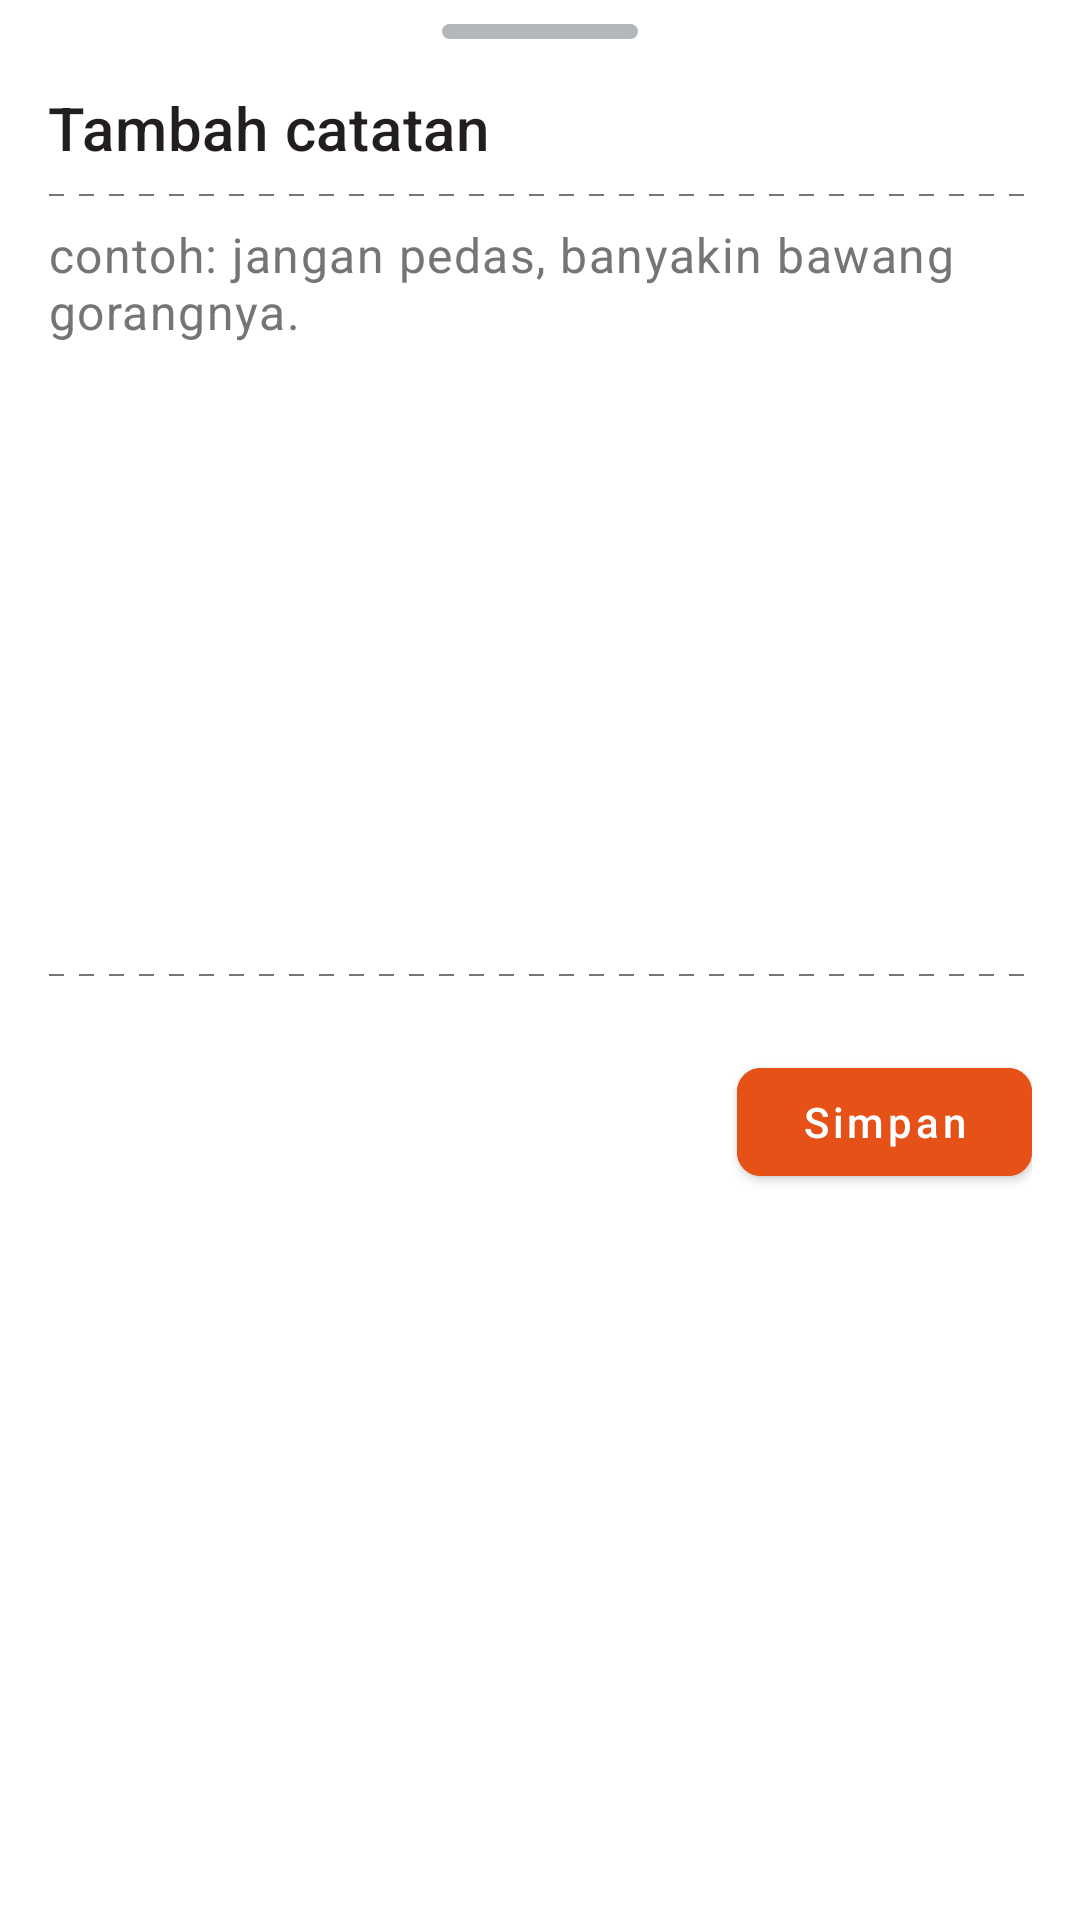

This screen was rendered from an Android layout file. Write that file and the resources it references.
<!-- AndroidManifest.xml: application theme Theme.Kelilink -->
<!-- res/layout/fragment_note.xml -->
<?xml version="1.0" encoding="utf-8"?>
<androidx.constraintlayout.widget.ConstraintLayout xmlns:android="http://schemas.android.com/apk/res/android"
    xmlns:tools="http://schemas.android.com/tools"
    android:layout_width="match_parent"
    android:layout_height="match_parent"
    android:paddingHorizontal="@dimen/margin_layout"
    xmlns:app="http://schemas.android.com/apk/res-auto"
    tools:context=".features.order.store.note.NoteFragment">

    <androidx.constraintlayout.widget.Guideline
        android:id="@+id/n_guideline1"
        android:layout_width="wrap_content"
        android:layout_height="wrap_content"
        android:orientation="vertical"
        app:layout_constraintGuide_percent="0.4"/>

    <androidx.constraintlayout.widget.Guideline
        android:id="@+id/n_guideline2"
        android:layout_width="wrap_content"
        android:layout_height="wrap_content"
        android:orientation="vertical"
        app:layout_constraintGuide_percent="0.6"/>

    <androidx.constraintlayout.widget.Guideline
        android:id="@+id/n_guideline3"
        android:layout_width="wrap_content"
        android:layout_height="wrap_content"
        android:orientation="vertical"
        app:layout_constraintGuide_percent="0.7"/>

    <View
        android:id="@+id/view2"
        android:layout_width="0dp"
        android:layout_height="@dimen/margin_component_small"
        android:layout_marginTop="@dimen/margin_component"
        android:background="@drawable/indicator"
        app:layout_constraintEnd_toStartOf="@+id/n_guideline2"
        app:layout_constraintStart_toEndOf="@id/n_guideline1"
        app:layout_constraintTop_toTopOf="parent" />


    <TextView
        android:id="@+id/n_tv_title"
        android:layout_width="wrap_content"
        android:layout_height="wrap_content"
        android:text="@string/title_add_note"
        android:layout_marginTop="@dimen/margin_layout"
        android:textAppearance="@style/TextAppearance.Kelilink.Heading6"
        app:layout_constraintStart_toStartOf="parent"
        app:layout_constraintTop_toBottomOf="@+id/view2" />

    <ImageView
        android:id="@+id/n_dots1"
        android:layout_width="match_parent"
        android:layout_height="2dp"
        android:layout_marginTop="@dimen/margin_component"
        android:contentDescription="@string/content_description_line"
        android:src="@drawable/dots"
        app:layout_constraintTop_toBottomOf="@id/n_tv_title"
        tools:ignore="ImageContrastCheck"
        tools:layout_editor_absoluteX="16dp" />

    <EditText
        android:id="@+id/n_et_note"
        android:layout_width="match_parent"
        android:layout_height="@dimen/image_view_store"
        android:background="@null"
        android:gravity="top"
        android:hint="@string/hint_note"
        android:importantForAutofill="no"
        android:inputType="text|textMultiLine"
        android:paddingVertical="@dimen/margin_component"
        android:textAppearance="@style/TextAppearance.Kelilink.Body1"
        app:layout_constraintTop_toBottomOf="@id/n_dots1" />

    <ImageView
        android:id="@+id/n_dots2"
        android:layout_width="match_parent"
        android:layout_height="2dp"
        android:layout_marginTop="@dimen/margin_component"
        android:contentDescription="@string/content_description_line"
        android:src="@drawable/dots"
        app:layout_constraintTop_toBottomOf="@id/n_et_note"
        tools:ignore="ImageContrastCheck"
        tools:layout_editor_absoluteX="16dp" />

    <com.google.android.material.button.MaterialButton
        android:id="@+id/n_btn_save"
        style="@style/Widget.Kelilink.Button"
        android:layout_width="0dp"
        android:layout_height="wrap_content"
        android:layout_marginTop="@dimen/margin_layout_more"
        android:text="@string/btn_save"
        app:layout_constraintBottom_toBottomOf="parent"
        app:layout_constraintEnd_toEndOf="parent"
        android:layout_marginBottom="@dimen/image_view_store"
        app:layout_constraintStart_toStartOf="@+id/n_guideline3"
        app:layout_constraintTop_toBottomOf="@+id/n_dots2" />

</androidx.constraintlayout.widget.ConstraintLayout>
<!-- resources referenced by this layout -->
<resources>
  <dimen name="image_view_store">250dp</dimen>
  <dimen name="margin_component">8dp</dimen>
  <dimen name="margin_component_small">5dp</dimen>
  <dimen name="margin_layout">16dp</dimen>
  <dimen name="margin_layout_more">32dp</dimen>
  <!-- drawable dots (drawable) -->
  <?xml version="1.0" encoding="utf-8"?>
  <shape xmlns:android="http://schemas.android.com/apk/res/android"
      android:shape="line">
  
      <stroke
          android:color="@color/text_hint"
          android:dashWidth="15px"
          android:dashGap="15px"
          android:width="0.8dp"/>
  </shape>
  <!-- drawable indicator (drawable) -->
  <?xml version="1.0" encoding="utf-8"?>
  <shape xmlns:android="http://schemas.android.com/apk/res/android"
      android:shape="rectangle">
      <solid android:color="@color/gray"/>
      <corners android:radius="@dimen/corner_button"/>
  </shape>
  <string name="btn_save">Simpan</string>
  <string name="content_description_line">Garis</string>
  <string name="hint_note">contoh: jangan pedas, banyakin bawang gorangnya.</string>
  <string name="title_add_note">Tambah catatan</string>
  <style name="TextAppearance.Kelilink.Body1" parent="TextAppearance.MaterialComponents.Body1">
          <item name="android:textColor">@color/black</item>
          <item name="android:includeFontPadding">false</item>
      </style>
  <style name="TextAppearance.Kelilink.Heading6" parent="TextAppearance.MaterialComponents.Headline6">
          <item name="android:textColor">@color/black</item>
          <item name="android:textSize">20sp</item>
          <item name="android:includeFontPadding">false</item>
      </style>
  <color name="text_hint">#757575</color>
  <color name="gray">#B2B7BB</color>
  <dimen name="corner_button">8dp</dimen>
  <color name="black">#221E1F</color>
  <color name="orange">#E55116</color>
  <style name="TextAppearance.Kelilink.Button" parent="TextAppearance.MaterialComponents.Button">
          <item name="android:textSize">14sp</item>
          <item name="android:textAllCaps">false</item>
          <item name="android:includeFontPadding">false</item>
      </style>
  <color name="yellow">#F7B700</color>
  <color name="white">#FFFFFFFF</color>
  <style name="Widget.Kelilink.EditText" parent="Widget.AppCompat.EditText">
          <item name="android:background">@drawable/bg_edit_text</item>
          <item name="android:textAppearance">@style/TextAppearance.Kelilink.Body1</item>
          <item name="android:textColorHint">@color/text_hint</item>
      </style>
  <style name="ToolbarTheme" parent="Widget.AppCompat.Toolbar">
          <item name="android:textColor">@color/black</item>
          <item name="elevation">0dp</item>
      </style>
  <style name="MaterialAlertDialog.Kelilink.Title.Text" parent="MaterialAlertDialog.MaterialComponents.Title.Text">
          <item name="android:textAppearance">@style/TextAppearance.Kelilink.Heading6</item>
      </style>
  <style name="MaterialAlertDialog.Kelilink.Body.Text" parent="TextAppearance.MaterialComponents.Subtitle1">
          <item name="android:textAppearance">@style/TextAppearance.Kelilink.Body1</item>
      </style>
  <style name="Widget.Kellilink.Button.Dialog" parent="Widget.MaterialComponents.Button.TextButton.Dialog">
          <item name="android:textAllCaps">false</item>
      </style>
  <!-- drawable bg_edit_text_selected (drawable) -->
  <?xml version="1.0" encoding="utf-8"?>
  <shape xmlns:android="http://schemas.android.com/apk/res/android"
      android:shape="rectangle">
      <stroke android:width="1dp"
          android:color="@color/yellow"/>
      <corners android:radius="@dimen/corner_button"/>
  </shape>
  <!-- drawable bg_edit_text_unselected (drawable) -->
  <?xml version="1.0" encoding="utf-8"?>
  <shape xmlns:android="http://schemas.android.com/apk/res/android"
      android:shape="rectangle">
      <stroke android:width="1dp"
          android:color="@color/gray"/>
      <corners android:radius="@dimen/corner_button"/>
  </shape>
</resources>
